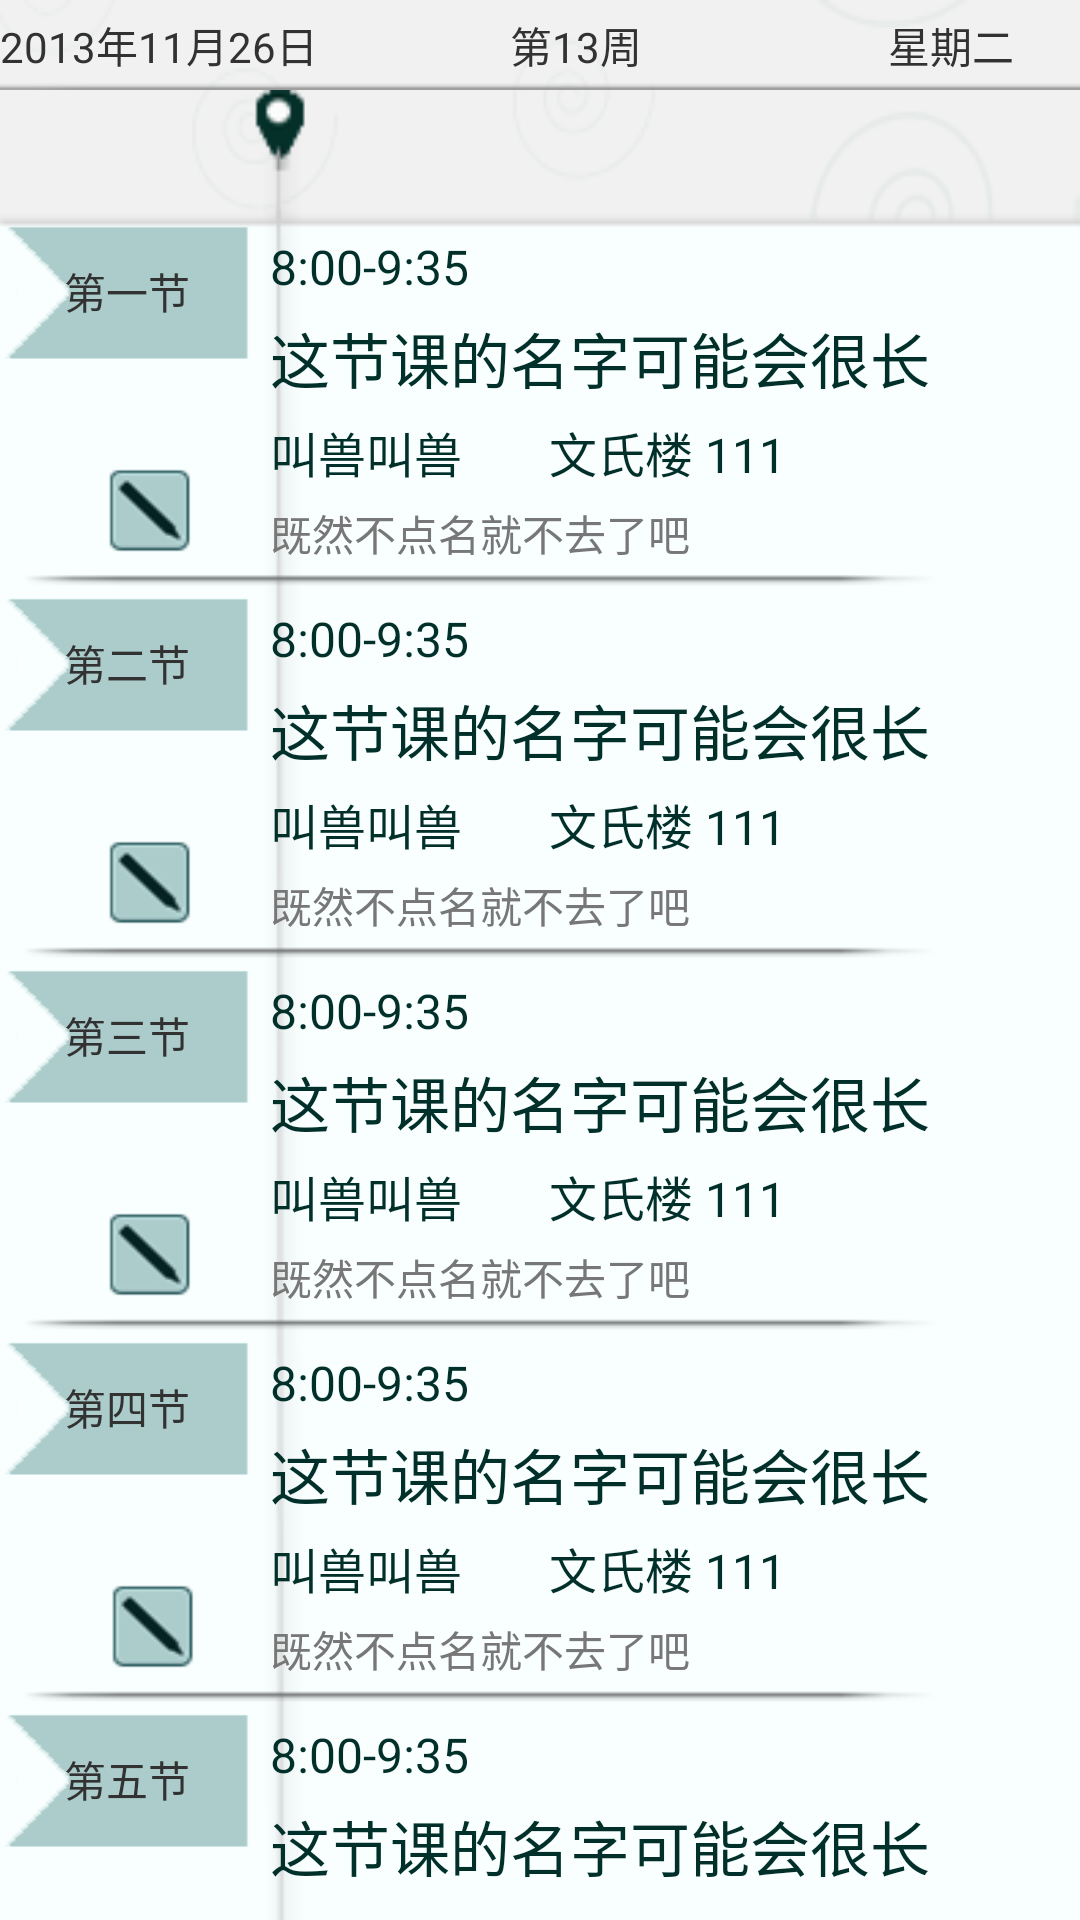

Here is an Android app screen rendered from its layout file. Give the layout XML and the strings, colors and styles it references.
<!-- AndroidManifest.xml: application theme AppTheme -->
<!-- res/layout/study_richeng.xml -->
<?xml version="1.0" encoding="utf-8"?>
<LinearLayout xmlns:android="http://schemas.android.com/apk/res/android"
    android:layout_width="match_parent"
    android:layout_height="match_parent"
    android:background="@drawable/bg_study_rc"
    android:orientation="vertical" >

    <RelativeLayout
        android:id="@+id/RelativeLayout_date"
        android:layout_width="match_parent"
        android:layout_height="30dp"
        android:background="@drawable/bg_study_rc_time" >

        <TextView
            android:id="@+id/textView_ymd"
            android:layout_width="wrap_content"
            android:layout_height="wrap_content"
            android:layout_alignParentLeft="true"
            android:layout_centerVertical="true"
            android:text="2013年11月26日" />

        <TextView
            android:id="@+id/textView_zhouci"
            android:layout_width="wrap_content"
            android:layout_height="wrap_content"
            android:layout_alignBaseline="@+id/textView_ymd"
            android:layout_alignBottom="@+id/textView_ymd"
            android:layout_marginLeft="64dp"
            android:layout_toRightOf="@+id/textView_ymd"
            android:text="第13周" />

        <TextView
            android:id="@+id/textView_day"
            android:layout_width="wrap_content"
            android:layout_height="wrap_content"
            android:layout_alignBaseline="@+id/textView_zhouci"
            android:layout_alignBottom="@+id/textView_zhouci"
            android:layout_alignParentRight="true"
            android:layout_marginRight="22dp"
            android:text="星期二" />
    </RelativeLayout>

    <ScrollView
        android:id="@+id/scrollView1"
        android:layout_width="match_parent"
        android:layout_height="wrap_content"
        android:background="@drawable/bg_rc1"
        android:scrollbars="none" >

        <LinearLayout
            android:layout_width="match_parent"
            android:layout_height="654dp"
            android:layout_weight="0.91"
            android:background="@drawable/bg_rc"
            android:orientation="vertical" >

            <RelativeLayout
                android:id="@+id/RelativeLayout01"
                android:layout_width="320dp"
                android:layout_height="37dp"
                android:orientation="vertical" >
            </RelativeLayout>

            <RelativeLayout
                android:id="@+id/class1"
                android:layout_width="320dp"
                android:layout_height="wrap_content"
                android:background="@drawable/bg_class"
                android:paddingTop="5sp" >

                <TextView
                    android:id="@+id/textView_keci"
                    android:layout_width="85dp"
                    android:layout_height="50dp"
                    android:layout_alignParentLeft="true"
                    android:layout_alignParentTop="true"
                    android:background="@drawable/bg_rc_keci"
                    android:gravity="center"
                    android:text="第一节" />

                <Button
                    android:id="@+id/buttonedit_class1"
                    style="?android:attr/buttonStyleSmall"
                    android:layout_width="30dp"
                    android:layout_height="40dp"
                    android:layout_alignParentBottom="true"
                    android:layout_alignRight="@+id/textView_keci"
                    android:layout_marginRight="21dp"
                    android:background="@drawable/editbutton" />

                <include
                    android:id="@+id/class1_content"
                    android:layout_width="wrap_content"
                    android:layout_height="wrap_content"
                    android:layout_alignParentBottom="true"
                    android:layout_alignParentRight="true"
                    android:layout_toRightOf="@+id/textView_keci"
                    layout="@layout/kebiao_class" />
            </RelativeLayout>

            <RelativeLayout
                android:id="@+id/class2"
                android:layout_width="320dp"
                android:layout_height="wrap_content"
                android:background="@drawable/bg_class" >

                <TextView
                    android:id="@+id/textView_keci"
                    android:layout_width="85dp"
                    android:layout_height="50dp"
                    android:layout_alignParentLeft="true"
                    android:layout_alignParentTop="true"
                    android:background="@drawable/bg_rc_keci"
                    android:gravity="center"
                    android:text="第二节" />

                <Button
                    android:id="@+id/buttonedit_class2"
                    style="?android:attr/buttonStyleSmall"
                    android:layout_width="30dp"
                    android:layout_height="40dp"
                    android:layout_alignParentBottom="true"
                    android:layout_alignRight="@+id/textView_keci"
                    android:layout_marginRight="21dp"
                    android:background="@drawable/editbutton" />

                <include
                    android:id="@+id/class2_content"
                    android:layout_width="wrap_content"
                    android:layout_height="wrap_content"
                    android:layout_alignParentRight="true"
                    android:layout_alignParentTop="true"
                    android:layout_toRightOf="@+id/textView_keci"
                    layout="@layout/kebiao_class" />
            </RelativeLayout>

            <RelativeLayout
                android:id="@+id/class3"
                android:layout_width="320dp"
                android:layout_height="wrap_content"
                android:background="@drawable/bg_class" >

                <TextView
                    android:id="@+id/textView_keci"
                    android:layout_width="85dp"
                    android:layout_height="50dp"
                    android:layout_alignParentLeft="true"
                    android:layout_alignParentTop="true"
                    android:background="@drawable/bg_rc_keci"
                    android:gravity="center"
                    android:text="第三节" />

                <Button
                    android:id="@+id/buttonedit_class3"
                    style="?android:attr/buttonStyleSmall"
                    android:layout_width="30dp"
                    android:layout_height="40dp"
                    android:layout_alignParentBottom="true"
                    android:layout_alignRight="@+id/textView_keci"
                    android:layout_marginRight="21dp"
                    android:background="@drawable/editbutton" />

                <include
                    android:id="@+id/class3_content"
                    android:layout_width="wrap_content"
                    android:layout_height="wrap_content"
                    android:layout_alignParentRight="true"
                    android:layout_alignParentTop="true"
                    android:layout_toRightOf="@+id/textView_keci"
                    layout="@layout/kebiao_class" />
            </RelativeLayout>

            <RelativeLayout
                android:id="@+id/class4"
                android:layout_width="320dp"
                android:layout_height="wrap_content"
                android:background="@drawable/bg_class" >

                <TextView
                    android:id="@+id/textView_keci"
                    android:layout_width="85dp"
                    android:layout_height="50dp"
                    android:layout_alignParentLeft="true"
                    android:layout_alignParentTop="true"
                    android:background="@drawable/bg_rc_keci"
                    android:gravity="center"
                    android:text="第四节" />

                <include
                    android:id="@+id/class4_content"
                    android:layout_width="wrap_content"
                    android:layout_height="wrap_content"
                    android:layout_alignParentRight="true"
                    android:layout_alignParentTop="true"
                    android:layout_toRightOf="@+id/textView_keci"
                    layout="@layout/kebiao_class" />

                <Button
                    android:id="@+id/buttonedit_class4"
                    style="?android:attr/buttonStyleSmall"
                    android:layout_width="30dp"
                    android:layout_height="40dp"
                    android:layout_alignParentBottom="true"
                    android:layout_alignRight="@+id/textView_keci"
                    android:layout_below="@+id/textView_keci"
                    android:layout_marginRight="20dp"
                    android:background="@drawable/editbutton" />
            </RelativeLayout>

            <RelativeLayout
                android:id="@+id/class5"
                android:layout_width="320dp"
                android:layout_height="wrap_content"
                android:background="@drawable/bg_class" >

                <TextView
                    android:id="@+id/textView_keci"
                    android:layout_width="85dp"
                    android:layout_height="50dp"
                    android:layout_alignParentLeft="true"
                    android:layout_alignParentTop="true"
                    android:background="@drawable/bg_rc_keci"
                    android:gravity="center"
                    android:text="第五节" />

                <Button
                    android:id="@+id/buttonedit_class5"
                    style="?android:attr/buttonStyleSmall"
                    android:layout_width="30dp"
                    android:layout_height="40dp"
                    android:layout_alignParentBottom="true"
                    android:layout_alignRight="@+id/textView_keci"
                    android:layout_marginRight="21dp"
                    android:background="@drawable/editbutton" />

                <include
                    android:id="@+id/class5_content"
                    android:layout_width="wrap_content"
                    android:layout_height="wrap_content"
                    android:layout_alignParentRight="true"
                    android:layout_alignParentTop="true"
                    android:layout_toRightOf="@+id/textView_keci"
                    layout="@layout/kebiao_class" />
            </RelativeLayout>

            <RelativeLayout
                android:id="@+id/RelativeLayout02"
                android:layout_width="320dp"
                android:layout_height="60dp"
                android:orientation="vertical" >
            </RelativeLayout>

        </LinearLayout>
    </ScrollView>

</LinearLayout>
<!-- res/layout/kebiao_class.xml (included above) -->
<?xml version="1.0" encoding="utf-8"?>
<LinearLayout xmlns:android="http://schemas.android.com/apk/res/android"
    android:layout_width="wrap_content"
    android:layout_height="110dp"
    android:orientation="vertical"
    android:paddingBottom="8sp"
    android:paddingLeft="5sp"
    android:paddingTop="6sp" >

    <TextView
        android:id="@+id/time"
        android:layout_width="wrap_content"
        android:layout_height="wrap_content"
        android:paddingBottom="5sp"
        android:text="8:00-9:35"
        android:textColor="@color/text_green"
        android:textSize="16sp" />

    <TextView
        android:id="@+id/classname"
        android:layout_width="wrap_content"
        android:layout_height="wrap_content"
        android:paddingBottom="5sp"
        android:text="这节课的名字可能会很长"
        android:textColor="@color/text_green"
        android:textSize="20sp" />

    <LinearLayout
        android:layout_width="match_parent"
        android:layout_height="wrap_content"
        android:paddingBottom="5sp" >

        <TextView
            android:id="@+id/teacher"
            android:layout_width="wrap_content"
            android:layout_height="wrap_content"
            android:paddingRight="24sp"
            android:text="叫兽叫兽"
            android:textColor="@color/text_green"
            android:textSize="16sp" />

        <TextView
            android:id="@+id/classroom"
            android:layout_width="wrap_content"
            android:layout_height="wrap_content"
            android:paddingLeft="5sp"
            android:text="文氏楼 111"
            android:textColor="@color/text_green"
            android:textSize="16sp" />
    </LinearLayout>

    <TextView
        android:id="@+id/beizhu"
        android:layout_width="wrap_content"
        android:layout_height="wrap_content"
        android:maxEms="15"
        android:text="既然不点名就不去了吧"
        android:textColor="@color/text_gray" 
        android:singleLine="true"/>

</LinearLayout>
<!-- resources referenced by this layout -->
<resources>
  <color name="text_gray">#ff777777</color>
  <color name="text_green">#012f29</color>
  <!-- drawable bg_class: png bitmap (drawable-mdpi, 2958 bytes) -->
  <!-- drawable bg_rc: png bitmap (drawable-mdpi, 5157 bytes) -->
  <!-- drawable bg_rc1: png bitmap (drawable-mdpi, 4949 bytes) -->
  <!-- drawable bg_rc_keci: png bitmap (drawable-mdpi, 3557 bytes) -->
  <!-- drawable bg_study_rc: png bitmap (drawable-mdpi, 41727 bytes) -->
  <!-- drawable bg_study_rc_time: png bitmap (drawable-mdpi, 1043 bytes) -->
  <!-- drawable editbutton (drawable) -->
  <?xml version="1.0" encoding="utf-8"?>
  <selector xmlns:android="http://schemas.android.com/apk/res/android" >
      <item android:state_enabled="true" android:state_pressed="true" android:drawable="@drawable/bg_button_edit_pressed"/>
      <item android:state_enabled="true" android:state_selected="true" android:drawable="@drawable/bg_button_edit_pressed"/>
      <item android:drawable="@drawable/bg_button_edit"/>
  
  </selector>
  <style name="AppTheme" parent="AppBaseTheme">
          <item name="android:windowTitleSize">0dip</item>  
          
      </style>
  <!-- drawable bg_button_edit_pressed: png bitmap (drawable-mdpi, 4608 bytes) -->
  <!-- drawable bg_button_edit: png bitmap (drawable-mdpi, 4607 bytes) -->
  <style name="AppBaseTheme" parent="android:Theme.Light">
          
      </style>
</resources>
